Run: headless pygame with SDL's dummy video driver; simulated clock (each Clock.tick advances the game by its frame time, no real sleeping); random seed 0; keys injected as events and as key.get_pressed() state; no mouse input.
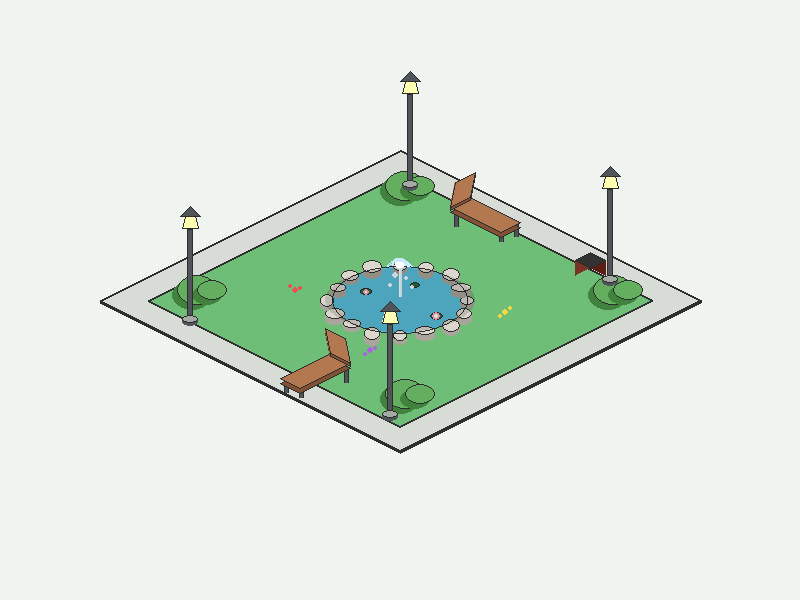
Frame 1 of 4 · flips 1–60 · no input
Frame 2 of 4 · flips 61–180 · tapped SPACE, RETURN · held RIGHT (→), D · screen unchanged from frame 1, image omitted
Frame 3 of 4 · flips 181–300 · held DOWN (↓), S · screen unchanged from frame 2, image omitted
Frame 4 of 4 · flips 301–420 · held LEFT (←), A, UP (↑), W · screen unchanged from frame 3, image omitted

The pygame program that drew these frames:

import pygame
import sys

# ================= WARNA-WARNA (Palet Semi 3D Premium) =================
BG_COLOR = (240, 244, 240)       # Warna latar belakang abu-abu kehijauan muda
GRASS_TOP = (110, 190, 120)      # Hijau rumput atas yang lebih cerah & modern
GRASS_SIDE1 = (80, 140, 90)      # Sisi kiri rumput
GRASS_SIDE2 = (65, 120, 75)      # Sisi kanan rumput
PATH_TOP = (215, 220, 215)       # Paving abu-abu terang
PATH_SIDE = (165, 170, 165)      # Pinggiran paving 3D
WATER = (90, 190, 220)           # Air mancur biru
STONE_TOP = (220, 215, 205)      # Batu air mancur terang
STONE_SIDE = (170, 165, 155)     # Batu air mancur gelap
WOOD_TOP = (180, 120, 80)        # Kayu bangku terang
WOOD_SIDE = (130, 80, 50)        # Kayu bangku gelap
METAL = (80, 85, 90)             # Tiang lampu
LEAF_LIGHT = (100, 175, 95)      # Daun terang (untuk semak)
LEAF_DARK = (65, 130, 60)        # Daun gelap (untuk semak)

def draw_ellipse_3d(surface, color_top, color_side, x, y, w, h, depth):
    """Fungsi menggambar elips 3D dengan ketebalan tertentu"""
    # Alas bawah (sisi gelap)
    pygame.draw.ellipse(surface, color_side, (x, y + depth, w, h))
    # Dinding penghubung agar tidak ada celah
    pygame.draw.rect(surface, color_side, (x, y + h//2, w, depth))
    # Tutup atas (sisi terang)
    pygame.draw.ellipse(surface, color_top, (x, y, w, h))
    # Outline tutup atas
    pygame.draw.ellipse(surface, (45, 45, 45), (x, y, w, h), 1)

def draw_bush(surface, x, y):
    """Menggambar semak-semak kecil di atas rumput"""
    pygame.draw.ellipse(surface, LEAF_DARK, (x-20, y-20, 40, 30))
    pygame.draw.ellipse(surface, LEAF_LIGHT, (x-15, y-25, 40, 30))
    pygame.draw.ellipse(surface, (45, 45, 45), (x-15, y-25, 40, 30), 1)
    
    pygame.draw.ellipse(surface, LEAF_DARK, (x, y-15, 30, 20))
    pygame.draw.ellipse(surface, LEAF_LIGHT, (x+5, y-20, 30, 20))
    pygame.draw.ellipse(surface, (45, 45, 45), (x+5, y-20, 30, 20), 1)

def draw_lamppost(surface, x, y):
    """Menggambar tiang lampu jalan isometrik"""
    # Tiang dengan outline hitam tipis
    pygame.draw.rect(surface, (45, 45, 45), (x-3, y-91, 6, 92))
    pygame.draw.rect(surface, METAL, (x-2, y-90, 4, 90))
    
    # Base tiang
    draw_ellipse_3d(surface, PATH_SIDE, METAL, x-8, y-5, 16, 8, 3)
    
    # Kaca / Cahaya lampu
    pygame.draw.polygon(surface, (255, 255, 180), [(x-8, y-92), (x+8, y-92), (x+5, y-104), (x-5, y-104)])
    pygame.draw.polygon(surface, (45, 45, 45), [(x-8, y-92), (x+8, y-92), (x+5, y-104), (x-5, y-104)], 1)
    
    # Atap lampu
    pygame.draw.polygon(surface, METAL, [(x-10, y-104), (x, y-114), (x+10, y-104)])
    pygame.draw.polygon(surface, (45, 45, 45), [(x-10, y-104), (x, y-114), (x+10, y-104)], 1)

def draw_bench(surface, x, y, facing_right=True):
    """Menggambar bangku taman kayu 3D"""
    if facing_right:
        seat_top = [(x, y), (x+50, y-25), (x+70, y-15), (x+20, y+10)]
        back_rest = [(x+50, y-25), (x+70, y-15), (x+65, y-40), (x+45, y-50)]
        legs = [(x+5, y), (x+45, y-20), (x+65, y-10), (x+20, y+5)]
    else:
        seat_top = [(x, y), (x-50, y-25), (x-70, y-15), (x-20, y+10)]
        back_rest = [(x-50, y-25), (x-70, y-15), (x-65, y-40), (x-45, y-50)]
        legs = [(x-5, y), (x-45, y-20), (x-65, y-10), (x-20, y+5)]

    # Gambar Kaki Bangku
    for lx, ly in legs:
        pygame.draw.rect(surface, (45, 45, 45), (lx-1, ly, 5, 15))
        pygame.draw.rect(surface, METAL, (lx, ly, 3, 15))

    # Dudukan (Sisi tebal bawah lalu atas)
    seat_side = [(px, py+5) for px, py in seat_top]
    pygame.draw.polygon(surface, WOOD_SIDE, seat_side)
    pygame.draw.polygon(surface, (45, 45, 45), seat_side, 1)
    pygame.draw.polygon(surface, WOOD_TOP, seat_top)
    pygame.draw.polygon(surface, (45, 45, 45), seat_top, 1)

    # Sandaran Punggung
    back_side = [(px, py+3) for px, py in back_rest]
    pygame.draw.polygon(surface, WOOD_SIDE, back_side)
    pygame.draw.polygon(surface, (45, 45, 45), back_side, 1)
    pygame.draw.polygon(surface, WOOD_TOP, back_rest)
    pygame.draw.polygon(surface, (45, 45, 45), back_rest, 1)

def draw_taman(surface, offset_x=0, offset_y=0):
    """
    Fungsi utama untuk menggambar taman modern.
    Bisa dipanggil dari main.py dengan mengirimkan objek surface screen.
    """
    cx = 400 + offset_x
    cy = 300 + offset_y

    # Helper untuk Matematika Proyeksi Isometrik
    def iso(u, v, w):
        sx = cx + (u - v) * 1.6
        sy = cy + (u + v) * 0.8 - w
        return sx, sy

    def draw_poly_iso(pts, color, outline=True, lw=2, outline_color=(45, 45, 45)):
        pts2 = [iso(u, v, w) for u, v, w in pts]
        pygame.draw.polygon(surface, color, pts2)
        if outline:
            pygame.draw.polygon(surface, outline_color, pts2, lw)

    L = 93.75      # Setengah panjang alas taman agar dimensi pas 300x150px secara isometrik
    thickness = 2  # Alas dipertipis (2px) agar modern, sleek, dan tidak tebal

    # 1. PLATFORM TANAH (Alas Tipis Isometrik) - Menggunakan warna paving
    base_top = [(-L, -L, 0), (L, -L, 0), (L, L, 0), (-L, L, 0)]
    base_left = [(-L, L, -thickness), (L, L, -thickness), (L, L, 0), (-L, L, 0)]
    base_right = [(L, -L, -thickness), (L, L, -thickness), (L, L, 0), (L, -L, 0)]

    # Sisi alas menggunakan warna paving 3D untuk efek modern
    pygame.draw.polygon(surface, PATH_SIDE, [iso(u, v, w) for u, v, w in base_left])
    pygame.draw.polygon(surface, (145, 150, 145), [iso(u, v, w) for u, v, w in base_right])
    pygame.draw.polygon(surface, (45, 45, 45), [iso(u, v, w) for u, v, w in base_left], 2)
    pygame.draw.polygon(surface, (45, 45, 45), [iso(u, v, w) for u, v, w in base_right], 2)
    
    # Isi permukaan atas alas dengan warna paving utama
    draw_poly_iso(base_top, PATH_TOP, outline=True, lw=2)

    # 2. INNER LAWN (RUMPUT DALAM)
    # Ini menciptakan paved walkway di sekeliling taman (tepi jalan)
    L_grass = L - 15  # Lebar jalan setapak perimeter diatur 15 unit
    grass_top = [(-L_grass, -L_grass, 0), (L_grass, -L_grass, 0), (L_grass, L_grass, 0), (-L_grass, L_grass, 0)]
    draw_poly_iso(grass_top, GRASS_TOP, outline=True, lw=2, outline_color=(45, 45, 45))

    # 3. DECK KAYU TEPI KOLAM (Premium Modern Landscaping Feature)
    # Letakkan deck kayu di sisi kanan-atas dari kolam
    deck_top = [(cx + 10, cy - 25), (cx + 55, cy - 2), (cx + 35, cy + 8), (cx - 10, cy - 15)]
    deck_bot = [(x, y + 4) for x, y in deck_top]
    pygame.draw.polygon(surface, WOOD_SIDE, [deck_top[0], deck_top[3], deck_bot[3], deck_bot[0]])
    pygame.draw.polygon(surface, WOOD_SIDE, [deck_top[3], deck_top[2], deck_bot[2], deck_bot[3]])
    pygame.draw.polygon(surface, (45, 45, 45), [deck_top[0], deck_top[3], deck_bot[3], deck_bot[0]], 1)
    pygame.draw.polygon(surface, (45, 45, 45), [deck_top[3], deck_top[2], deck_bot[2], deck_bot[3]], 1)
    pygame.draw.polygon(surface, WOOD_TOP, deck_top)
    pygame.draw.polygon(surface, (45, 45, 45), deck_top, 1)
    # Plank lines untuk serat kayu deck
    pygame.draw.line(surface, WOOD_SIDE, (cx, cy - 20), (cx + 45, cy + 2.5), 1)
    pygame.draw.line(surface, WOOD_SIDE, (cx - 10, cy - 15), (cx + 35, cy + 8), 1)

    # 4. KOLAM ALAMI (POND)
    # Air kolam di bagian dalam
    pygame.draw.ellipse(surface, WATER, (cx - 68, cy - 34, 136, 68))
    
    # 5. BEBATUAN TEPI KOLAM (Natural Rock Border)
    # Bebatuan alami di pinggir kolam
    import math
    stone_positions = []
    num_stones = 16
    for i in range(num_stones):
        theta = i * (2 * math.pi / num_stones)
        # Menambahkan variasi jarak radius agar bentuknya organik/natural
        noise_r = (i % 3 - 1) * 3
        rx = 70 + noise_r
        ry = 35 + noise_r * 0.5
        sx = cx + rx * math.cos(theta)
        sy = cy + ry * math.sin(theta)
        # Ukuran bebatuan bervariasi
        sw = 14 + (i % 4) * 2
        sh = 9 + (i % 3) * 2
        s_depth = 4 + (i % 2) * 2
        # Menggambar batu 3D natural
        draw_ellipse_3d(surface, STONE_TOP, STONE_SIDE, sx - sw//2, sy - sh//2, sw, sh, s_depth)

    # Border hitam di atas air untuk merapikan tepi
    pygame.draw.ellipse(surface, (45, 45, 45), (cx - 68, cy - 34, 136, 68), 1)

    # 6. TANAMAN AIR (Lily Pads & Flowers)
    # Lily pads (daun teratai) hijau tua
    pygame.draw.ellipse(surface, (40, 110, 55), (cx - 40, cy - 12, 12, 7))
    pygame.draw.ellipse(surface, (45, 45, 45), (cx - 40, cy - 12, 12, 7), 1)
    pygame.draw.ellipse(surface, (40, 110, 55), (cx + 30, cy + 12, 13, 8))
    pygame.draw.ellipse(surface, (45, 45, 45), (cx + 30, cy + 12, 13, 8), 1)
    pygame.draw.ellipse(surface, (40, 110, 55), (cx + 10, cy - 18, 10, 6))
    pygame.draw.ellipse(surface, (45, 45, 45), (cx + 10, cy - 18, 10, 6), 1)

    # Bunga Teratai Pink Kecil
    pygame.draw.circle(surface, (255, 170, 190), (cx - 34, cy - 8), 3)
    pygame.draw.circle(surface, (255, 255, 255), (cx - 34, cy - 8), 1)
    pygame.draw.circle(surface, (255, 170, 190), (cx + 36, cy + 16), 4)
    pygame.draw.circle(surface, (255, 255, 255), (cx + 36, cy + 16), 2)

    # 7. AIR MANCUR SINGLE-JET MINIMALIS (Modern Fountain)
    # Kolom air utama
    pygame.draw.line(surface, (230, 245, 255), (cx, cy - 4), (cx, cy - 36), 3)
    pygame.draw.line(surface, (255, 255, 255), (cx - 1, cy - 4), (cx - 1, cy - 36), 1)
    # Efek semprotan air di puncak
    pygame.draw.circle(surface, (255, 255, 255), (cx, cy - 36), 5)
    pygame.draw.arc(surface, (200, 235, 255), (cx - 8, cy - 42, 16, 16), 0, 3.14, 2)
    pygame.draw.arc(surface, (200, 235, 255), (cx - 14, cy - 40, 28, 24), 0.5, 2.64, 2)
    # Tetesan cipratan air
    pygame.draw.circle(surface, (240, 250, 255), (cx - 5, cy - 25), 3)
    pygame.draw.circle(surface, (240, 250, 255), (cx + 6, cy - 22), 2)
    pygame.draw.circle(surface, (240, 250, 255), (cx - 10, cy - 15), 2)
    pygame.draw.circle(surface, (240, 250, 255), (cx + 12, cy - 13), 2)

    # 8. BAYANGAN ELEMENT (Hanya bayangan pond)
    shadow_surf = pygame.Surface((800, 600), pygame.SRCALPHA)
    pygame.draw.ellipse(shadow_surf, (0, 0, 0, 35), (cx - 75, cy - 32, 150, 64))
    surface.blit(shadow_surf, (offset_x, offset_y))

    # 9. BANGKU TAMAN (Ditempatkan di tepi jalan setapak perimeter)
    draw_bench(surface, cx - 120, cy + 78, facing_right=True)
    draw_bench(surface, cx + 120, cy - 78, facing_right=False)

    # 10. SEMAK-SEMAK & BUNGA WARNA-WARNI (Lawn Landscaping)
    draw_bush(surface, *iso(-65, 65, 0))   # Kiri (Quadrant Grass C)
    draw_bush(surface, *iso(65, -65, 0))   # Kanan (Quadrant Grass D)
    draw_bush(surface, *iso(-65, -65, 0))  # Atas (Quadrant Grass B)
    draw_bush(surface, *iso(65, 65, 0))     # Bawah (Quadrant Grass A)

    # Bunga Merah
    pygame.draw.circle(surface, (235, 80, 80), (cx - 105, cy - 10), 3)
    pygame.draw.circle(surface, (235, 80, 80), (cx - 110, cy - 14), 2.5)
    pygame.draw.circle(surface, (235, 80, 80), (cx - 100, cy - 12), 2)
    # Bunga Kuning
    pygame.draw.circle(surface, (245, 215, 65), (cx + 105, cy + 12), 3)
    pygame.draw.circle(surface, (245, 215, 65), (cx + 100, cy + 16), 2.5)
    pygame.draw.circle(surface, (245, 215, 65), (cx + 110, cy + 8), 2)
    # Bunga Ungu
    pygame.draw.circle(surface, (175, 95, 225), (cx - 30, cy + 50), 3)
    pygame.draw.circle(surface, (175, 95, 225), (cx - 35, cy + 54), 2.5)
    pygame.draw.circle(surface, (175, 95, 225), (cx - 25, cy + 48), 2)

    # 11. TIANG LAMPU (Di tepi luar paving perimeter)
    draw_lamppost(surface, cx - 210, cy + 20)
    draw_lamppost(surface, cx + 210, cy - 20)
    draw_lamppost(surface, cx + 10, cy - 115)
    draw_lamppost(surface, cx - 10, cy + 115)

    # 12. TONG SAMPAH (Ditaruh rapi di tepi jalan)
    bx, by = cx + 175, cy - 40
    pygame.draw.polygon(surface, (120, 50, 40), [(bx, by), (bx+15, by-8), (bx+15, by+7), (bx, by+15)])
    pygame.draw.polygon(surface, (90, 30, 20), [(bx+15, by-8), (bx+30, by), (bx+30, by+15), (bx+15, by+7)])
    pygame.draw.polygon(surface, (50, 50, 50), [(bx, by), (bx+15, by-8), (bx+30, by), (bx+15, by+8)])
    pygame.draw.polygon(surface, (45, 45, 45), [(bx, by), (bx+15, by-8), (bx+30, by), (bx+15, by+8)], 1)


# ================= SCRIPT EKSEKUSI (Bisa dirun mandiri) =================
if __name__ == "__main__":
    pygame.init()
    screen = pygame.display.set_mode((800, 600))
    pygame.display.set_caption("Desain Taman 3D Isometrik")
    clock = pygame.time.Clock()

    while True:
        screen.fill(BG_COLOR)
        
        for event in pygame.event.get():
            if event.type == pygame.QUIT:
                pygame.quit()
                sys.exit()

        draw_taman(screen)

        pygame.display.flip()
        clock.tick(30)
